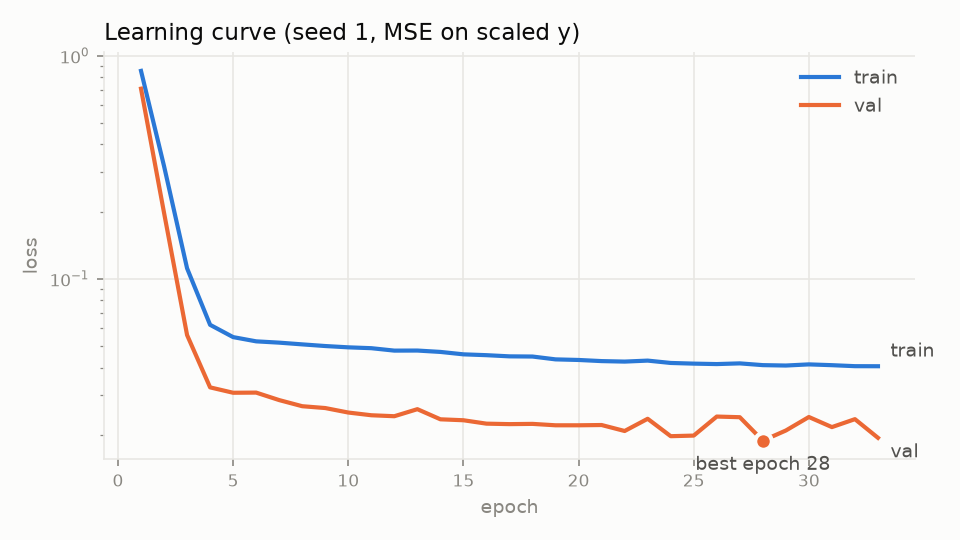

The file beside this chart, header and first rows:
epoch, train_loss, val_loss
1, 0.8549, 0.7115
2, 0.32, 0.1976
3, 0.1115, 0.05598
4, 0.06221, 0.03262
5, 0.0548, 0.03086
6, 0.05245, 0.0309
7, 0.05175, 0.02861
8, 0.05084, 0.02685
9, 0.04998, 0.02635
10, 0.04931, 0.02516
11, 0.04888, 0.02446
12, 0.04767, 0.02422
13, 0.0477, 0.02605
14, 0.04703, 0.02346
15, 0.04587, 0.02323
16, 0.04547, 0.02243
17, 0.04493, 0.02232
18, 0.04484, 0.02238
19, 0.04355, 0.02206
20, 0.04328, 0.02206
21, 0.04278, 0.02212
22, 0.04256, 0.02079
23, 0.043, 0.02359
24, 0.04197, 0.01971
25, 0.04168, 0.01983
26, 0.04149, 0.02414
27, 0.04178, 0.02397
28, 0.04104, 0.01882
29, 0.04087, 0.0209
30, 0.04135, 0.02402
31, 0.04102, 0.02165
32, 0.0406, 0.0235
33, 0.04057, 0.01938
